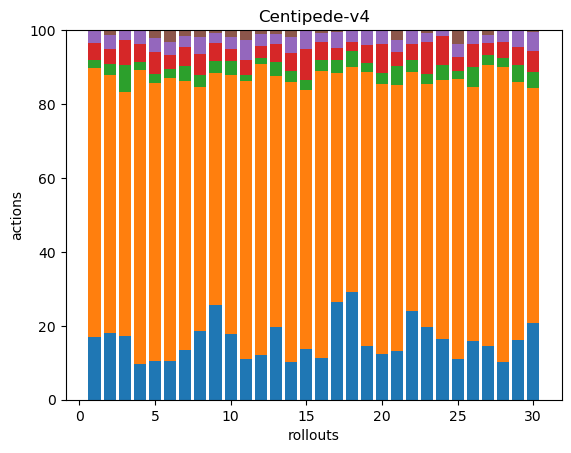

The table this chart was drawn from, first rows:
55, 235, 7, 15, 10, 1, 0, 0, 0, 0, 0, 0, 0, 0, 0, 0, 0, 0
51, 196, 8, 12, 10, 4, 0, 0, 0, 0, 0, 0, 0, 0, 0, 0, 0, 0
38, 147, 16, 15, 6, 0, 0, 0, 0, 0, 0, 0, 0, 0, 0, 0, 0, 0
48, 390, 11, 24, 18, 0, 0, 0, 0, 0, 0, 0, 0, 0, 0, 0, 0, 0
42, 298, 10, 23, 16, 8, 0, 0, 0, 0, 0, 0, 0, 0, 0, 0, 0, 0
41, 299, 10, 15, 13, 13, 0, 0, 0, 0, 0, 0, 0, 0, 0, 0, 0, 0
43, 234, 13, 16, 10, 5, 0, 0, 0, 0, 0, 0, 0, 0, 0, 0, 0, 0
41, 146, 7, 13, 10, 4, 0, 0, 0, 0, 0, 0, 0, 0, 0, 0, 0, 0
71, 174, 9, 13, 8, 2, 0, 0, 0, 0, 0, 0, 0, 0, 0, 0, 0, 0
41, 162, 9, 7, 8, 4, 0, 0, 0, 0, 0, 0, 0, 0, 0, 0, 0, 0
53, 358, 8, 20, 25, 13, 0, 0, 0, 0, 0, 0, 0, 0, 0, 0, 0, 0
55, 360, 8, 14, 15, 5, 0, 0, 0, 0, 0, 0, 0, 0, 0, 0, 0, 0
43, 148, 8, 11, 6, 2, 0, 0, 0, 0, 0, 0, 0, 0, 0, 0, 0, 0
44, 327, 13, 21, 19, 8, 0, 0, 0, 0, 0, 0, 0, 0, 0, 0, 0, 0
48, 243, 9, 29, 17, 1, 0, 0, 0, 0, 0, 0, 0, 0, 0, 0, 0, 0
41, 281, 11, 17, 9, 3, 0, 0, 0, 0, 0, 0, 0, 0, 0, 0, 0, 0
43, 100, 6, 5, 7, 1, 0, 0, 0, 0, 0, 0, 0, 0, 0, 0, 0, 0
47, 99, 7, 4, 5, 0, 0, 0, 0, 0, 0, 0, 0, 0, 0, 0, 0, 0
47, 239, 8, 16, 12, 1, 0, 0, 0, 0, 0, 0, 0, 0, 0, 0, 0, 0
48, 287, 12, 30, 14, 1, 0, 0, 0, 0, 0, 0, 0, 0, 0, 0, 0, 0
34, 186, 13, 10, 8, 7, 0, 0, 0, 0, 0, 0, 0, 0, 0, 0, 0, 0
65, 175, 9, 12, 9, 1, 0, 0, 0, 0, 0, 0, 0, 0, 0, 0, 0, 0
48, 161, 7, 21, 6, 2, 0, 0, 0, 0, 0, 0, 0, 0, 0, 0, 0, 0
51, 218, 13, 24, 4, 1, 0, 0, 0, 0, 0, 0, 0, 0, 0, 0, 0, 0
39, 270, 8, 13, 13, 13, 0, 0, 0, 0, 0, 0, 0, 0, 0, 0, 0, 0
52, 227, 18, 21, 11, 1, 0, 0, 0, 0, 0, 0, 0, 0, 0, 0, 0, 0
43, 226, 8, 10, 6, 4, 0, 0, 0, 0, 0, 0, 0, 0, 0, 0, 0, 0
47, 363, 11, 19, 14, 1, 0, 0, 0, 0, 0, 0, 0, 0, 0, 0, 0, 0
36, 156, 10, 11, 10, 0, 0, 0, 0, 0, 0, 0, 0, 0, 0, 0, 0, 0
37, 113, 8, 10, 9, 1, 0, 0, 0, 0, 0, 0, 0, 0, 0, 0, 0, 0
